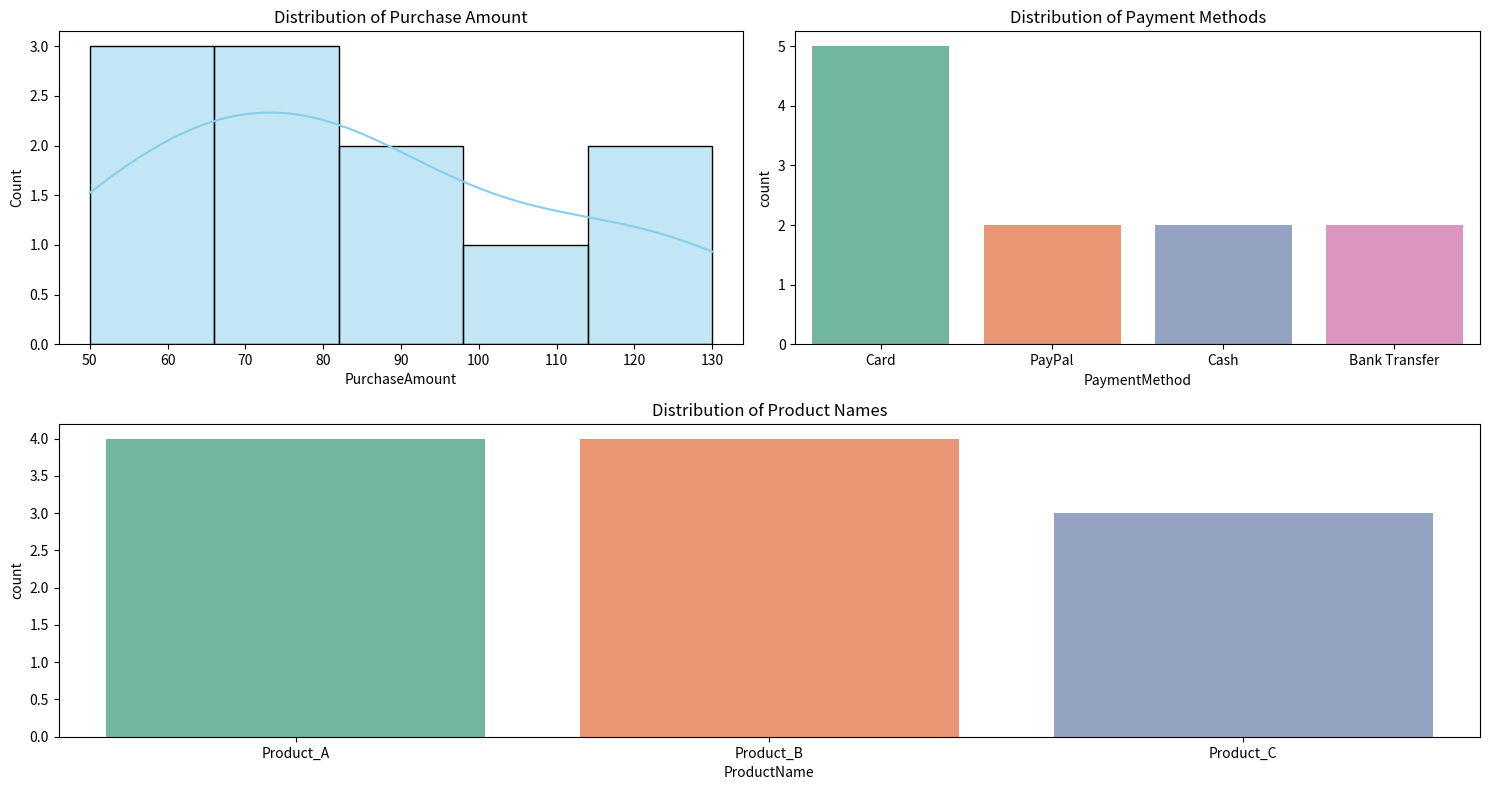

Generate this figure with matplotlib:
import pandas as pd
import numpy as np
import matplotlib.pyplot as plt
import seaborn as sns

# Create the initial and expanded e-commerce dataset
data = {
    'CustomerID': [1, 2, 3, 4, 5, 6, 7, 8, 9, 10, 11],
    'ProductName': ['Product_A', 'Product_B', 'Product_C', 'Product_A', 'Product_B', 'Product_A', 'Product_B', 'Product_C', 'Product_A', 'Product_B', 'Product_C'],
    'PurchaseAmount': [50, 75, 120, 60, 80, 55, 90, 110, 70, 85, 130],
    'PaymentMethod': ['Card', 'PayPal', 'Cash', 'Card', 'Bank Transfer', 'Card', 'PayPal', 'Cash', 'Card', 'Bank Transfer', 'Card'],
    'Timestamp': ['2022-01-01 08:30:45', '2022-01-02 14:20:30', '2022-01-03 20:15:10', '2022-01-04 12:45:30', '2022-01-05 18:10:55', '2022-01-06 09:30:15', '2022-01-07 15:40:20', '2022-01-08 22:25:50', '2022-01-09 14:55:45', '2022-01-10 19:30:10', '2022-01-11 08:45:30']
}

df = pd.DataFrame(data)

# Convert 'Timestamp' to datetime
df['Timestamp'] = pd.to_datetime(df['Timestamp'])

# Display the initial and expanded dataset
print("Initial and Expanded Dataset:")
print(df)

# Remove irrelevant column 'CustomerID'
df = df.drop(columns=['CustomerID'])

# Descriptive statistics
desc_stats = df.describe()
print("\nDescriptive Statistics:")
print(desc_stats)

# Visualize distributions
plt.figure(figsize=(15, 8))

# Distribution of Purchase Amount
plt.subplot(2, 2, 1)
sns.histplot(df['PurchaseAmount'], kde=True, color='skyblue')
plt.title('Distribution of Purchase Amount')

# Distribution of Payment Methods
plt.subplot(2, 2, 2)
sns.countplot(x='PaymentMethod', data=df, palette='Set2')
plt.title('Distribution of Payment Methods')

# Distribution of Product Names
plt.subplot(2, 1, 2)
sns.countplot(x='ProductName', data=df, palette='Set2')
plt.title('Distribution of Product Names')

plt.tight_layout()
plt.show()
